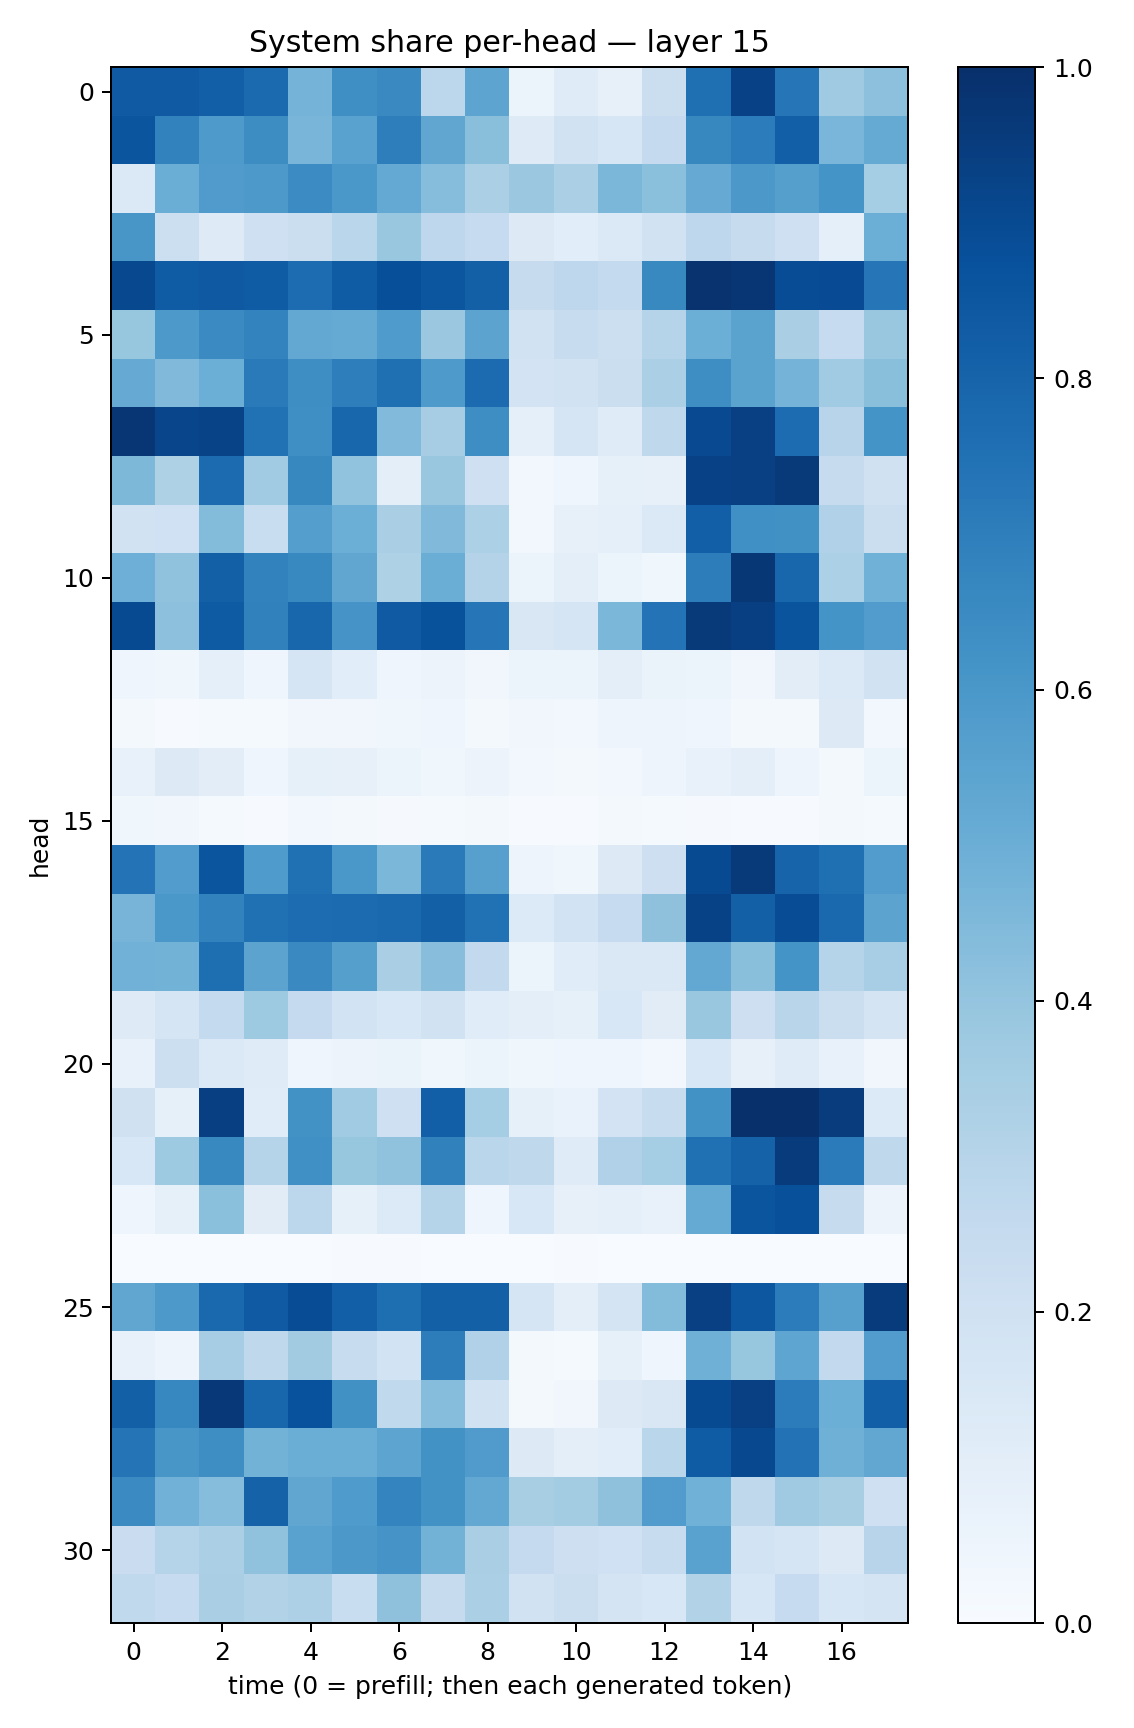

Source data for this figure (header and first rows):
0.83820933, 0.8395165, 0.82010734, 0.77410245, 0.47443986, 0.63433796, 0.6542958, 0.28103822, 0.5419248, 0.052870475, 0.11805094, 0.07870839, 0.22039151, 0.75531626, 0.9318376, 0.72892237, 0.3684622, 0.417011
0.8572, 0.6823, 0.5879, 0.6414, 0.4679, 0.5546, 0.6986, 0.5339, 0.4223, 0.1247, 0.1914, 0.1626, 0.2522, 0.6606, 0.7067, 0.8167, 0.4617, 0.5193
0.1399, 0.502, 0.5815, 0.5901, 0.6451, 0.5988, 0.5197, 0.4309, 0.333, 0.381, 0.3349, 0.4602, 0.4188, 0.5144, 0.5965, 0.5649, 0.6138, 0.3551
0.6053, 0.2163, 0.1217, 0.2087, 0.2251, 0.2867, 0.3837, 0.2755, 0.2497, 0.132, 0.107, 0.14, 0.1894, 0.276, 0.2448, 0.2068, 0.0861, 0.4983
0.9033, 0.8316, 0.8428, 0.8319, 0.7664, 0.8306, 0.88, 0.8526, 0.8132, 0.2454, 0.276, 0.2566, 0.6583, 0.9852, 0.9745, 0.8903, 0.8917, 0.7292
0.3916, 0.5908, 0.6504, 0.6792, 0.5264, 0.5171, 0.5859, 0.3804, 0.5461, 0.1882, 0.2362, 0.2186, 0.3007, 0.4987, 0.5488, 0.3373, 0.2497, 0.3877
0.5136, 0.4458, 0.4999, 0.7123, 0.637, 0.6969, 0.7577, 0.5886, 0.7704, 0.1834, 0.189, 0.2236, 0.3323, 0.638, 0.5484, 0.4753, 0.3664, 0.4247
0.9727, 0.9178, 0.9243, 0.7474, 0.6347, 0.7914, 0.4422, 0.3488, 0.639, 0.08912, 0.1709, 0.118, 0.2709, 0.9014, 0.9349, 0.7666, 0.2936, 0.6144
0.4568, 0.323, 0.773, 0.3641, 0.6627, 0.4057, 0.09668, 0.3874, 0.2065, 0.02423, 0.04083, 0.08349, 0.0808, 0.9314, 0.9363, 0.9601, 0.2435, 0.1967
0.1904, 0.2018, 0.4401, 0.2316, 0.5667, 0.4983, 0.3383, 0.4457, 0.3304, 0.03007, 0.08157, 0.0883, 0.1391, 0.8174, 0.6316, 0.6261, 0.3177, 0.2235
0.4936, 0.4064, 0.8146, 0.6802, 0.6563, 0.5321, 0.3241, 0.5013, 0.3081, 0.05976, 0.1001, 0.0511, 0.03817, 0.6994, 0.9698, 0.7897, 0.3291, 0.4851
0.8978, 0.4158, 0.8327, 0.6861, 0.7924, 0.6111, 0.8361, 0.8701, 0.734, 0.1501, 0.1694, 0.4575, 0.739, 0.9623, 0.9393, 0.8611, 0.6136, 0.5743
0.04352, 0.03815, 0.08618, 0.04254, 0.17, 0.1086, 0.04673, 0.05514, 0.03502, 0.05392, 0.06026, 0.09812, 0.0661, 0.06234, 0.03334, 0.1023, 0.1385, 0.1922
0.02035, 0.007207, 0.01273, 0.01208, 0.03348, 0.03419, 0.03595, 0.04461, 0.01586, 0.03133, 0.02815, 0.05014, 0.05076, 0.04607, 0.01838, 0.01885, 0.1276, 0.02593
0.07309, 0.1314, 0.1045, 0.04251, 0.08274, 0.07984, 0.05204, 0.0386, 0.05656, 0.02644, 0.02219, 0.02951, 0.04958, 0.07633, 0.09406, 0.04877, 0.02216, 0.06021
0.03851, 0.03238, 0.01394, 0.006775, 0.02659, 0.02188, 0.009924, 0.01394, 0.01758, 0.007078, 0.004703, 0.01921, 0.01473, 0.01078, 0.00632, 0.00451, 0.01681, 0.01494
0.7403, 0.5762, 0.8561, 0.5845, 0.7516, 0.6014, 0.4579, 0.7119, 0.5596, 0.04895, 0.03757, 0.1262, 0.2139, 0.8962, 0.9618, 0.7975, 0.7546, 0.5764
0.4725, 0.5996, 0.6804, 0.7519, 0.7689, 0.773, 0.7839, 0.8134, 0.7498, 0.1337, 0.1855, 0.2481, 0.4105, 0.9293, 0.8151, 0.8883, 0.7832, 0.5456
0.4807, 0.4767, 0.7592, 0.5461, 0.6524, 0.5636, 0.3364, 0.4287, 0.2608, 0.06062, 0.1145, 0.1437, 0.1413, 0.5262, 0.4253, 0.6169, 0.3011, 0.3474
0.1211, 0.165, 0.2541, 0.3738, 0.2537, 0.187, 0.1525, 0.1898, 0.1149, 0.09778, 0.08486, 0.1527, 0.1121, 0.3905, 0.2146, 0.2903, 0.2229, 0.1755
0.07644, 0.216, 0.1381, 0.1193, 0.04627, 0.05627, 0.06586, 0.03785, 0.06063, 0.03788, 0.03979, 0.04479, 0.03081, 0.1542, 0.08122, 0.119, 0.07217, 0.03407
0.1967, 0.08383, 0.9385, 0.1168, 0.6242, 0.367, 0.2095, 0.817, 0.3536, 0.08387, 0.0679, 0.1826, 0.2418, 0.6214, 0.9978, 0.9944, 0.9503, 0.1347
0.1549, 0.3715, 0.6577, 0.2995, 0.6297, 0.3941, 0.4067, 0.685, 0.288, 0.2698, 0.1204, 0.317, 0.3538, 0.7513, 0.8055, 0.9534, 0.7099, 0.2709
0.04479, 0.08278, 0.4195, 0.1103, 0.2811, 0.08277, 0.1365, 0.304, 0.04384, 0.1545, 0.07904, 0.08839, 0.07663, 0.5194, 0.856, 0.8777, 0.2447, 0.05851
0.0004656, 0.0006576, 0.0002944, 0.003312, 0.00281, 0.004323, 0.006984, 0.003428, 0.001173, 0.002765, 0.004958, 0.001369, 0.0003612, 0.000686, 6.5446264e-05, 0.0007025, 0.000225, 0.0001819
0.532, 0.5927, 0.7796, 0.8385, 0.8871, 0.8169, 0.7597, 0.8149, 0.8135, 0.1666, 0.09992, 0.1732, 0.4404, 0.9338, 0.8505, 0.7057, 0.5602, 0.9537
0.07367, 0.04737, 0.35, 0.2732, 0.3628, 0.2355, 0.1844, 0.7003, 0.3196, 0.01741, 0.01552, 0.08391, 0.04621, 0.4919, 0.3924, 0.5369, 0.2599, 0.5747
0.8154, 0.6672, 0.9681, 0.7897, 0.8748, 0.6287, 0.263, 0.4311, 0.1943, 0.02075, 0.03515, 0.1261, 0.1498, 0.8975, 0.9371, 0.7047, 0.4987, 0.8201
0.7361, 0.603, 0.6374, 0.4779, 0.5019, 0.5004, 0.5419, 0.6223, 0.5784, 0.1293, 0.0998, 0.1077, 0.2884, 0.8306, 0.9051, 0.7427, 0.4913, 0.5303
0.6496, 0.4815, 0.4324, 0.8071, 0.5339, 0.5821, 0.6742, 0.6212, 0.5259, 0.3408, 0.3563, 0.4122, 0.5749, 0.4863, 0.2707, 0.3698, 0.3402, 0.2081
0.2302, 0.3039, 0.3355, 0.4073, 0.5534, 0.5954, 0.6112, 0.4791, 0.3367, 0.2529, 0.2123, 0.1996, 0.2366, 0.5536, 0.1863, 0.1713, 0.1263, 0.2966
0.2646, 0.2465, 0.3388, 0.3096, 0.3249, 0.2328, 0.4114, 0.2458, 0.3331, 0.1896, 0.2212, 0.1742, 0.1562, 0.3158, 0.1591, 0.2496, 0.1632, 0.1784
